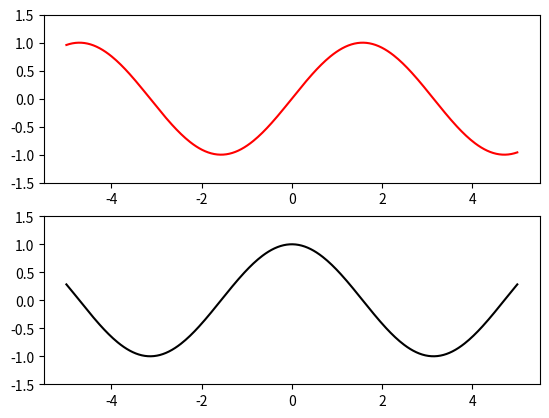

Write the Python code that produced this figure.
import numpy as np
import matplotlib.pyplot as plt

if __name__ == "__main__":
    x = np.linspace(-5, 5, 300)
    sin_x = np.sin(x)
    cos_x = np.cos(x)
    
    flg, aexs = plt.subplots(2, 1)
    aexs[0].set_ylim([-1.5,1.5])
    aexs[1].set_ylim([-1.5,1.5])
    aexs[0].plot(x,sin_x,color="r")    
    aexs[1].plot(x,cos_x,color="k")
    
    plt.show()